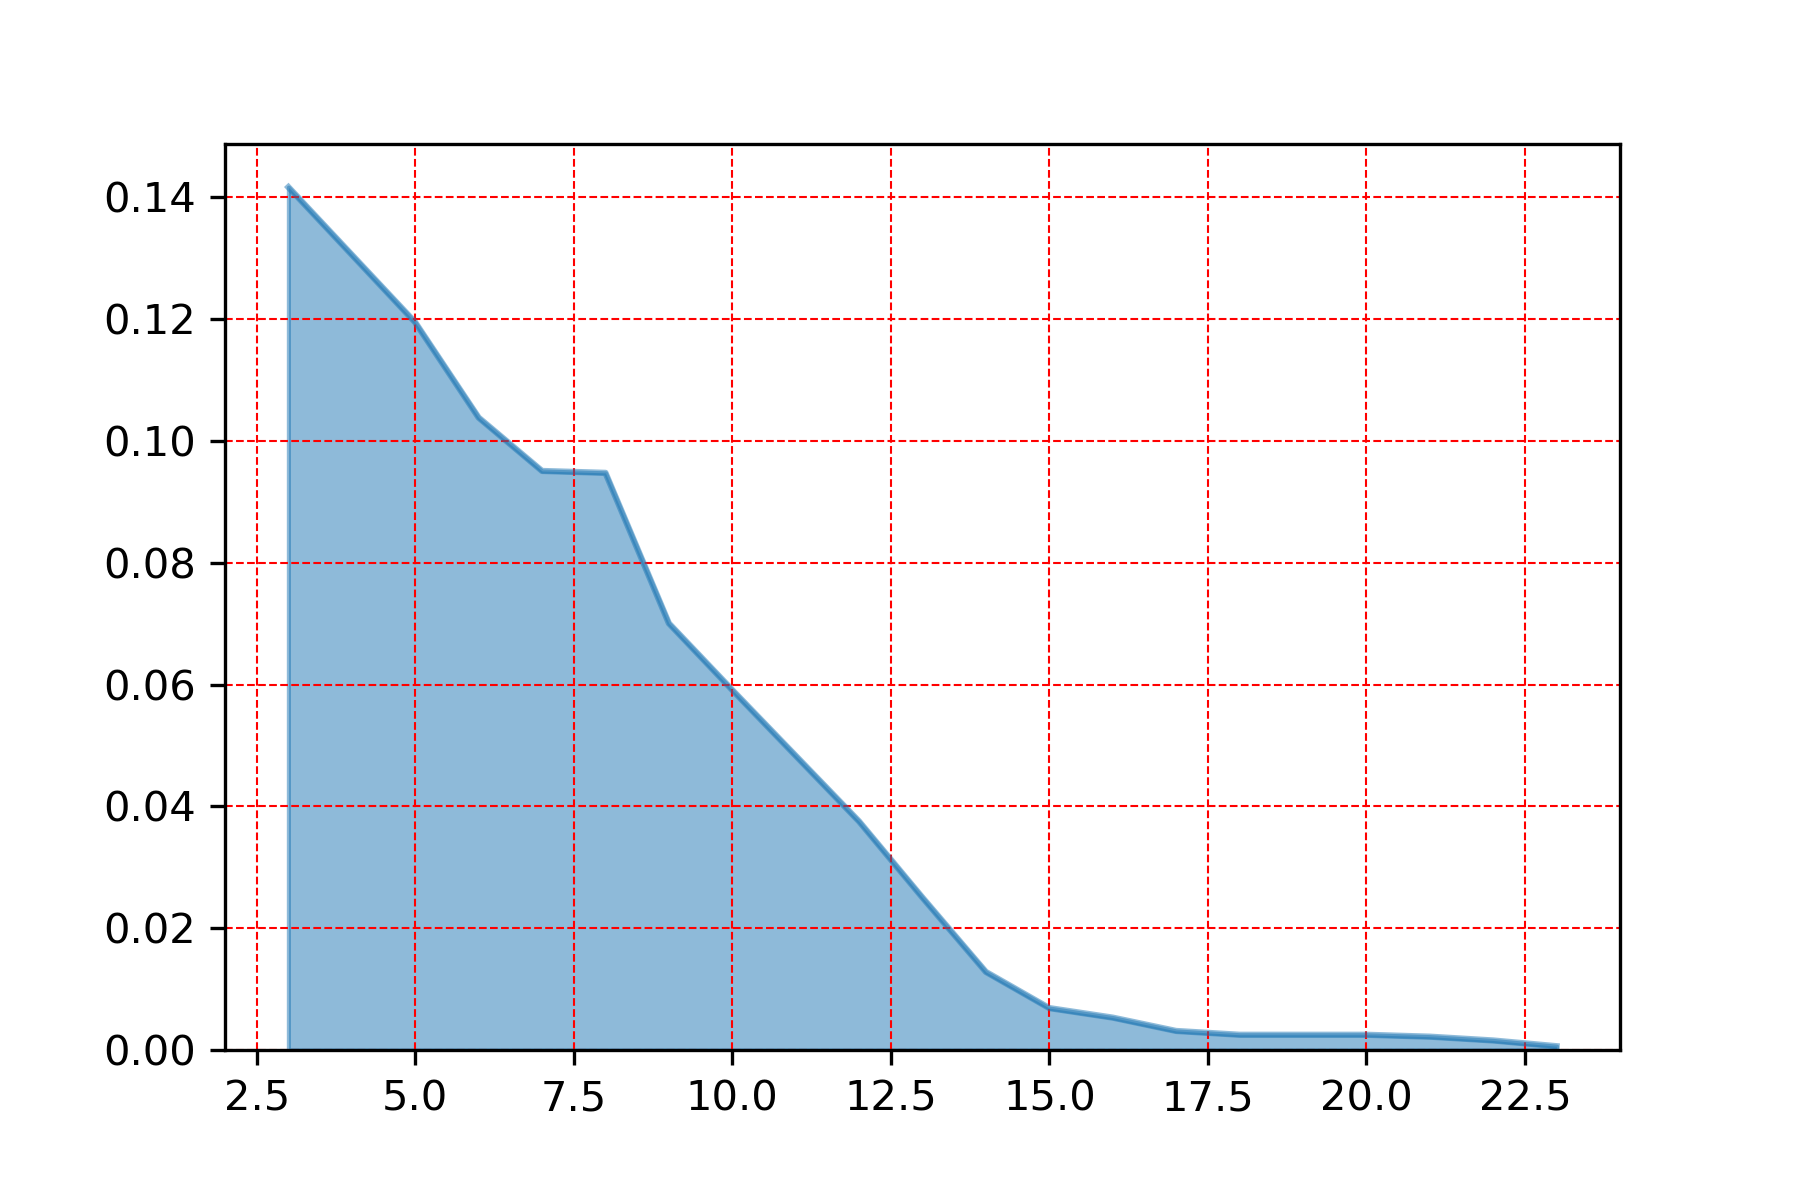

Data behind this chart, as committed beside it:
, wspd
3.0, 0.1417
5.0, 0.1195
6.0, 0.1038
7.0, 0.09509
8.0, 0.09478
9.0, 0.07007
10.0, 0.05912
12.0, 0.03754
13.0, 0.02502
14.0, 0.01282
15.0, 0.006881
16.0, 0.005317
17.0, 0.003128
18.0, 0.002502
20.0, 0.002502
21.0, 0.00219
22.0, 0.001564
23.0, 0.0006256
